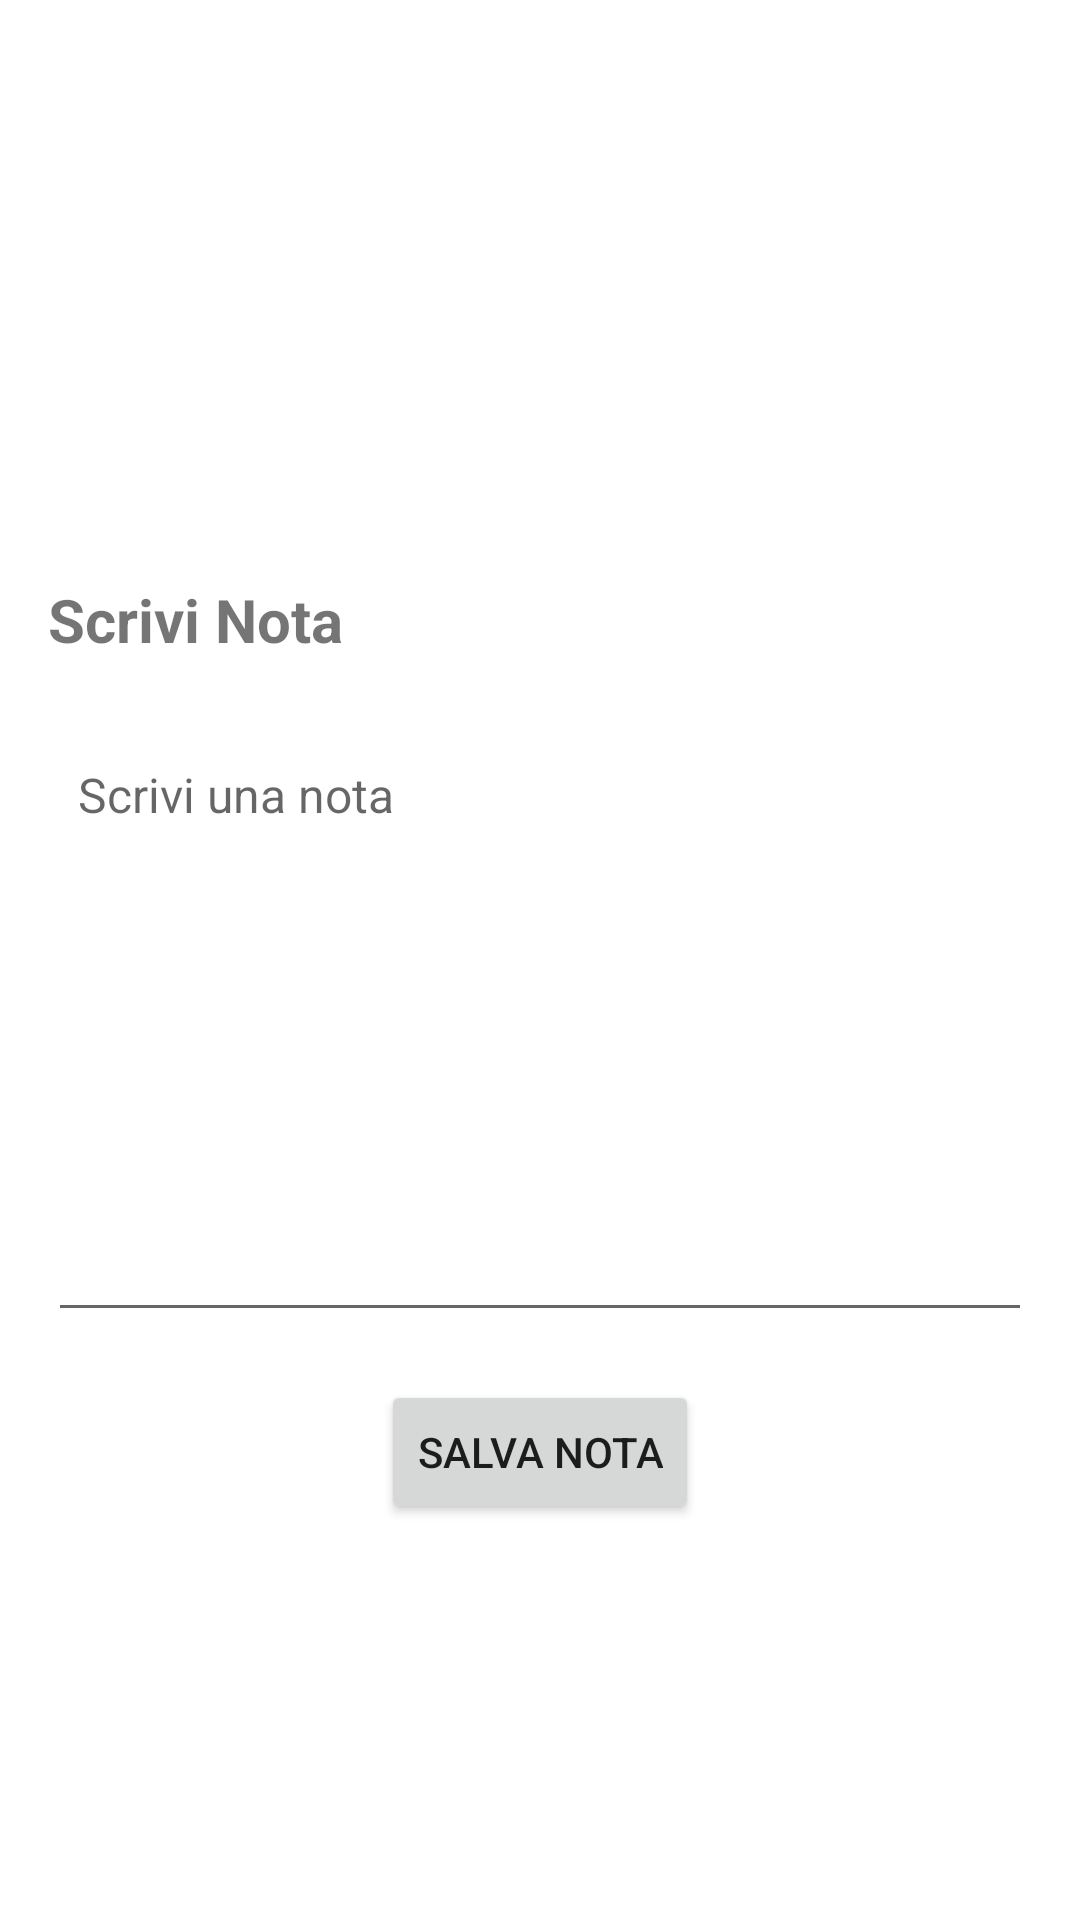

This screen was rendered from an Android layout file. Write that file and the resources it references.
<!-- AndroidManifest.xml: application theme Theme.MyApplicationPep -->
<!-- res/layout/activity_aggiungi_nota.xml -->
<?xml version="1.0" encoding="utf-8"?>
<LinearLayout xmlns:android="http://schemas.android.com/apk/res/android"
    android:layout_width="match_parent"
    android:layout_height="match_parent"
    android:orientation="vertical"
    android:padding="16dp"
    android:gravity="center_vertical">




    <ImageView
        android:layout_width="80dp"
        android:layout_height="45dp"
        android:layout_marginBottom="16dp"
        android:contentDescription="Immagine per Nota"
        android:src="@drawable/torna"
        android:onClick="tornaIndietro"/>

    <TextView
        android:layout_width="wrap_content"
        android:layout_height="wrap_content"
        android:text="Scrivi Nota"
        android:textSize="20sp"
        android:textStyle="bold"
        android:layout_marginBottom="24dp"
        android:gravity="center"/>

    
    <EditText
        android:id="@+id/textNota"
        android:layout_width="match_parent"
        android:layout_height="200dp"
        android:hint="Scrivi una nota"
        android:gravity="top|start"
        android:inputType="textMultiLine|textCapSentences"
        android:scrollbars="vertical"
        android:padding="10dp"
        android:textSize="16sp"/>

    
    <Button
        android:id="@+id/salvaNota"
        android:layout_width="wrap_content"
        android:layout_height="wrap_content"
        android:text="Salva Nota"
        android:layout_marginTop="16dp"
        android:layout_gravity="center"/>


</LinearLayout>
<!-- resources referenced by this layout -->
<resources>
  <style name="Theme.MyApplicationPep" parent="Theme.MaterialComponents.DayNight.DarkActionBar">
          
          <item name="colorPrimary">@color/purple_500</item>
          <item name="colorPrimaryVariant">@color/purple_700</item>
          <item name="colorOnPrimary">@color/white</item>
          
          <item name="colorSecondary">@color/teal_200</item>
          <item name="colorSecondaryVariant">@color/teal_700</item>
          <item name="colorOnSecondary">@color/black</item>
          
          <item name="android:statusBarColor" tools:targetApi="l">?attr/colorPrimaryVariant</item>
          
      </style>
  <color name="purple_500">#FF6200EE</color>
  <color name="purple_700">#FF3700B3</color>
  <color name="white">#FFFFFFFF</color>
  <color name="teal_200">#FF03DAC5</color>
  <color name="teal_700">#FF018786</color>
  <color name="black">#FF000000</color>
</resources>
